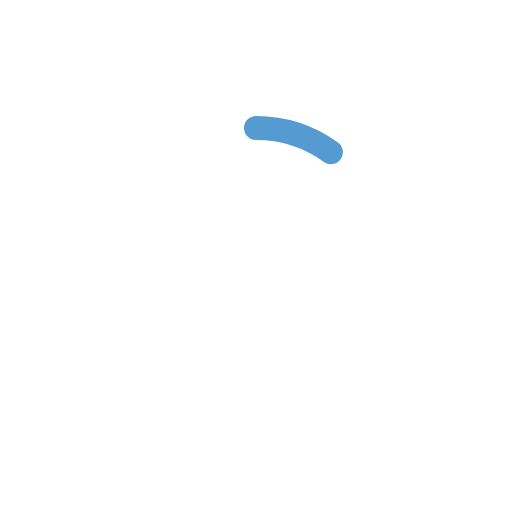
t = 0.00 s
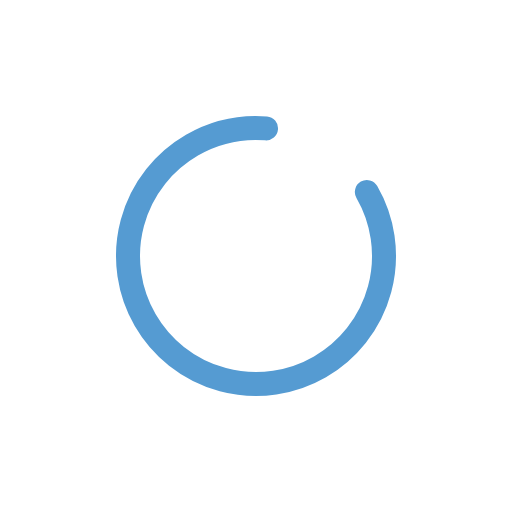
t = 0.50 s
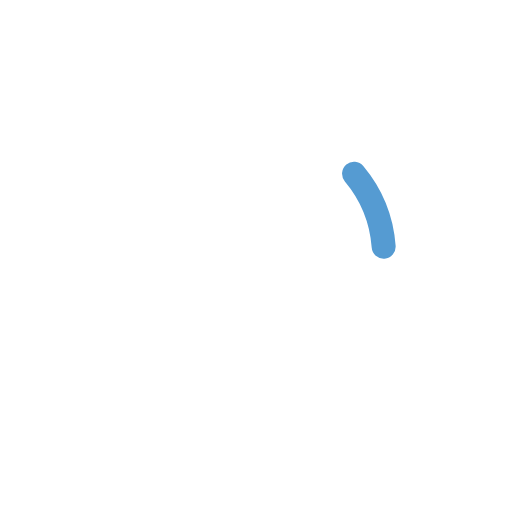
t = 1.00 s
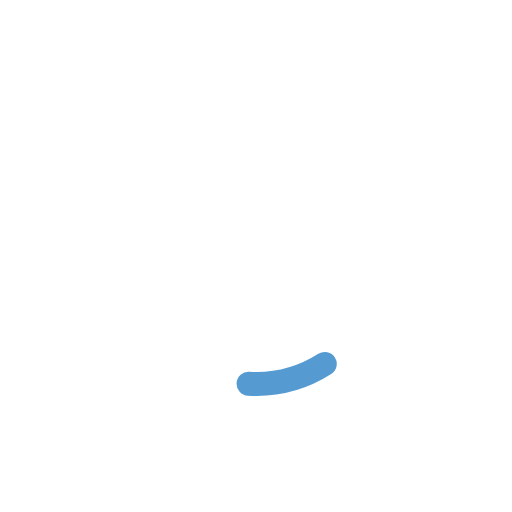
t = 1.38 s
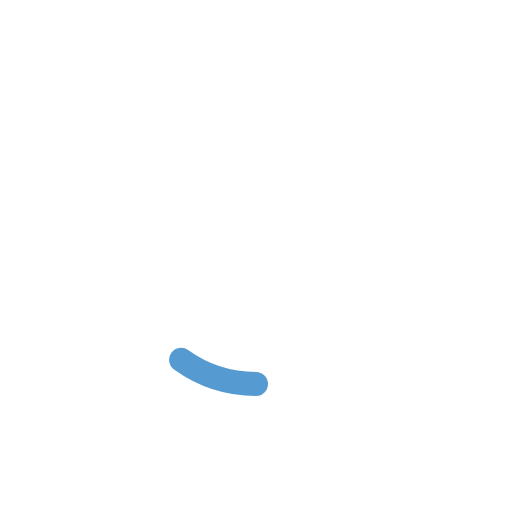
t = 1.50 s
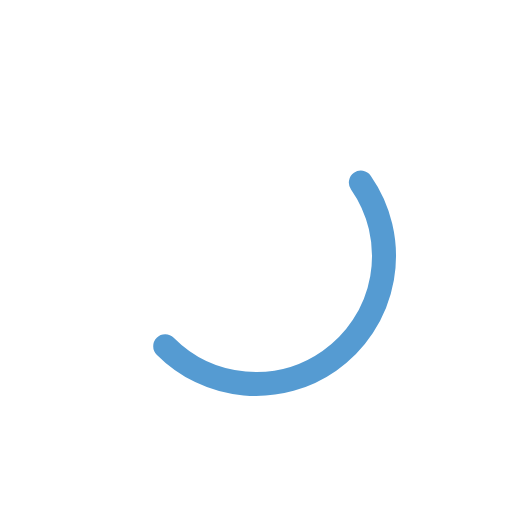
t = 2.25 s

The animated SVG that drew these frames (rendered in a browser with its animation timeline set to each time). Animation: 3 SMIL elements (animate=1,animateTransform=2); one cycle of 3.00 s, repeats indefinitely.

<!DOCTYPE svg PUBLIC "-//W3C//DTD SVG 1.1//EN" "http://www.w3.org/Graphics/SVG/1.1/DTD/svg11.dtd">

<svg version="1.1" class="loading" xmlns="http://www.w3.org/2000/svg" xmlns:xlink="http://www.w3.org/1999/xlink"
width="32" height="32" viewBox="0 0 128 128" xml:space="preserve">

<g>

<circle cx="64" cy="64" r="32" stroke="#559bd2" fill="transparent" stroke-dasharray="200" stroke-linecap="round" stroke-width="6">
   <animateTransform attributeType="xml"
      attributeName="transform"
      type="rotate"
      dur="1.5s"
      values="-90 64 64;-90 64 64;200 64 64;270 64 64"
      repeatCount="indefinite"/>
   <animate attributeType="xml"
      attributeName="stroke-dashoffset"
      dur="1.5s"
      values="180;30;180;180"
      repeatCount="indefinite"/>
</circle>

<animateTransform attributeType="xml"
      attributeName="transform"
      type="rotate"
      dur="3s"
      values="0 64 64;360 64 64"
      repeatCount="indefinite"/>

</g>
</svg>
